Dataset: database (GitHub, Cirtoyt/rock-paper-scissors-CCN-AI). Classes: paper, rock, scissors.

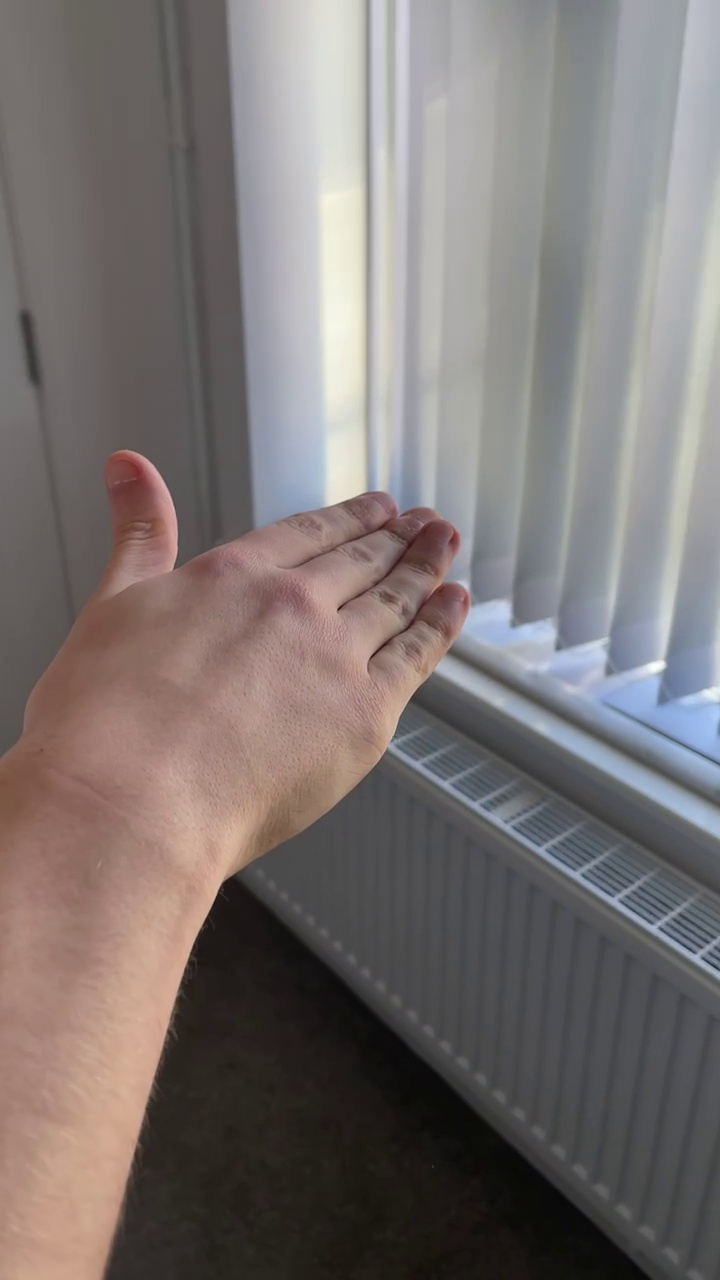
Label: paper

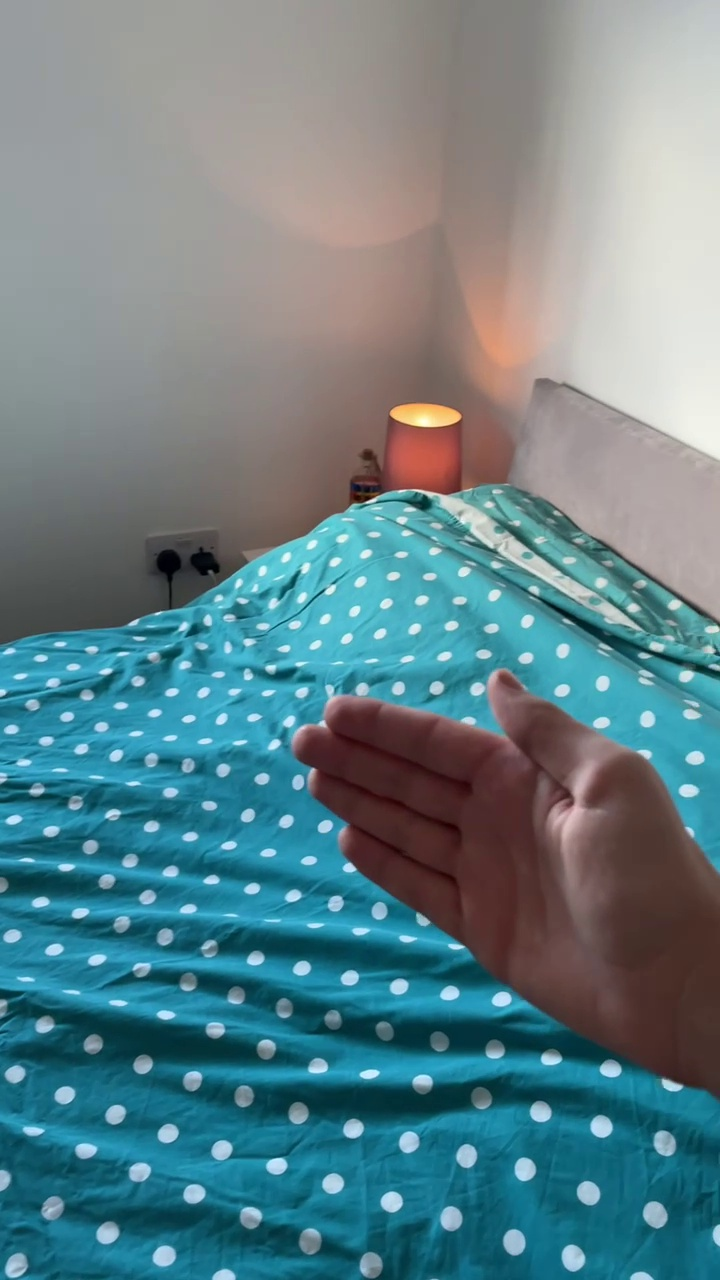
Label: paper

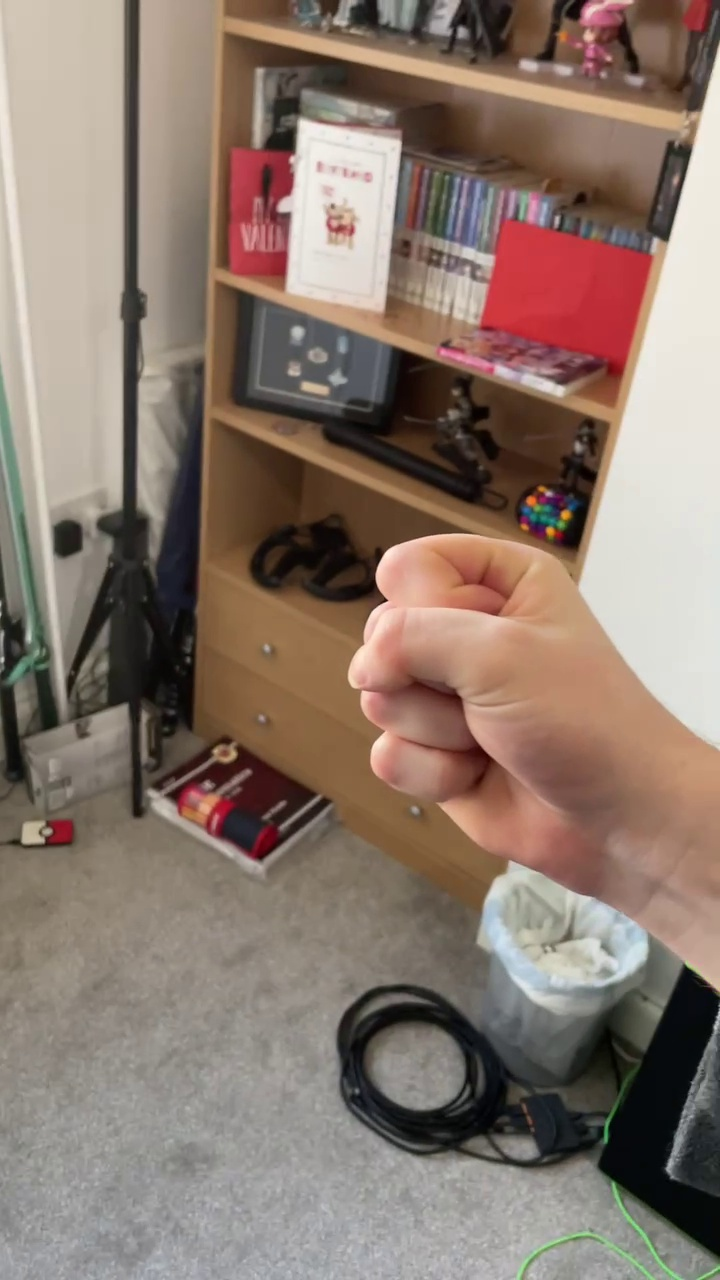
Label: rock

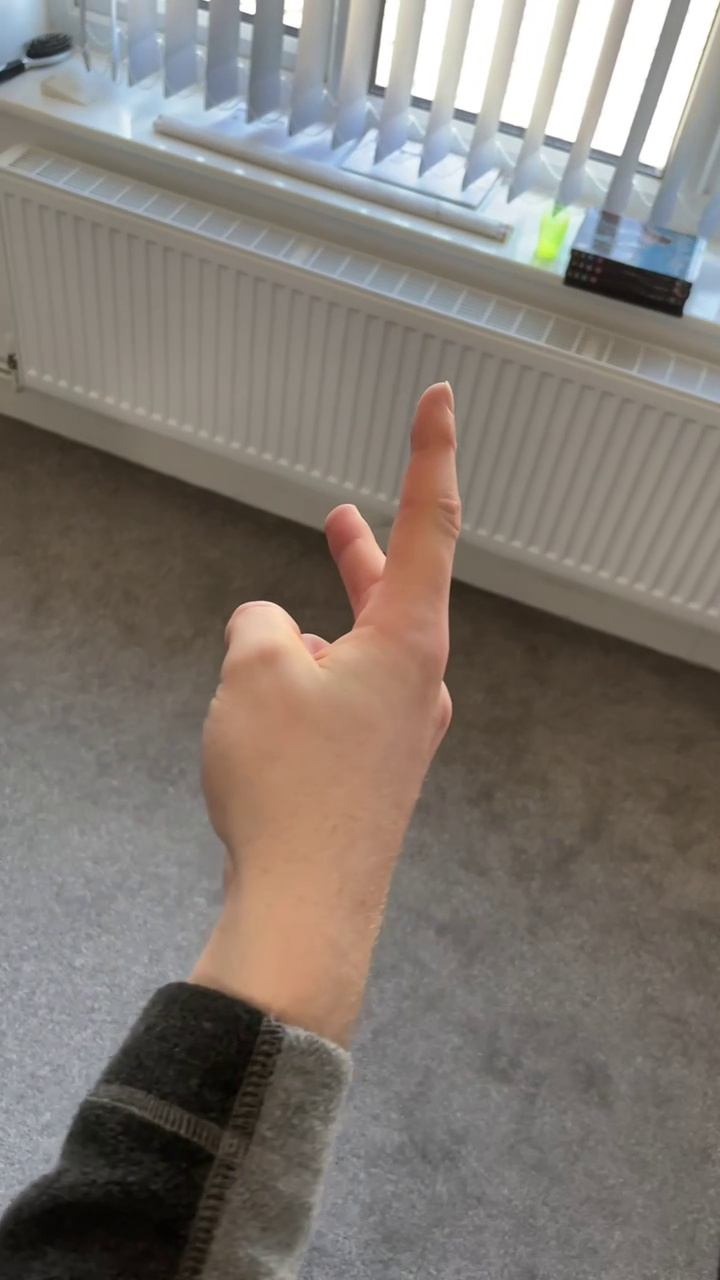
Label: scissors

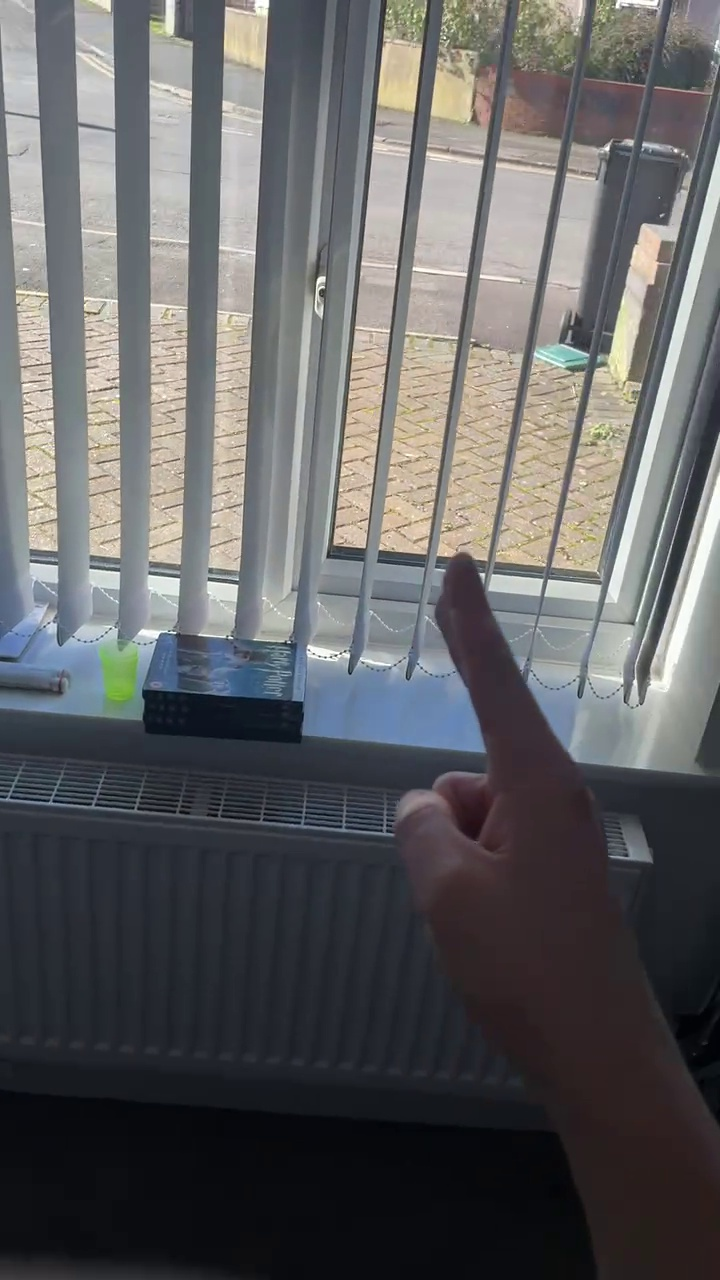
Label: scissors

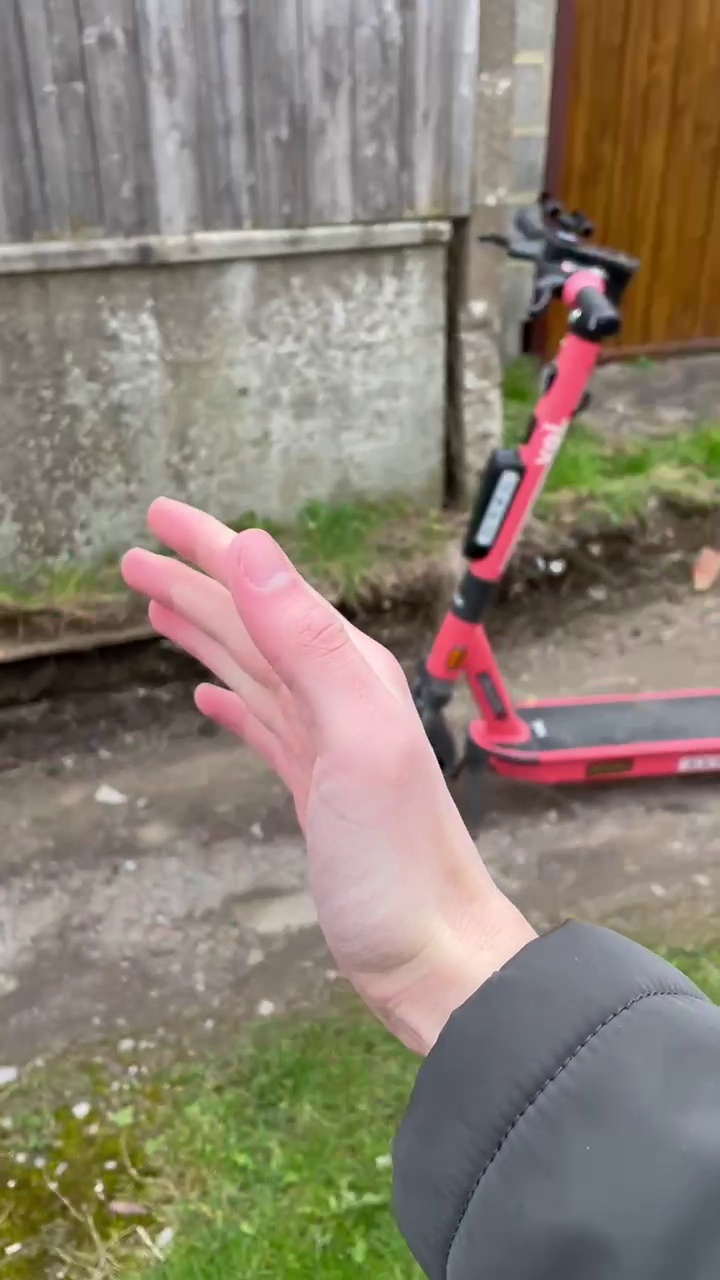
Label: paper
